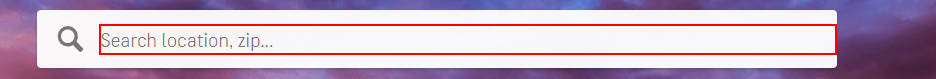
Workflow: Main

Step 1: type [location] into the text box

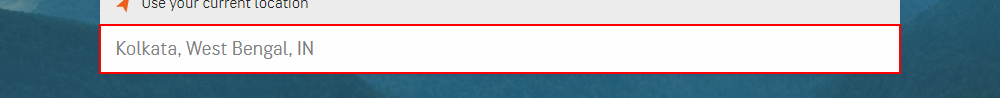
Step 2: find

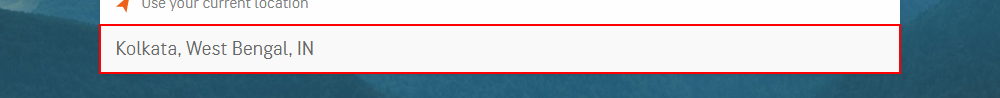
Step 3 [then]: click

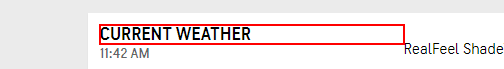
Step 4: find the heading 'Current Weather'

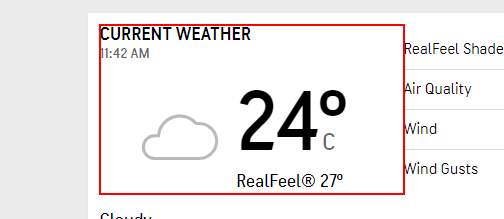
Step 5: get-text from the element
